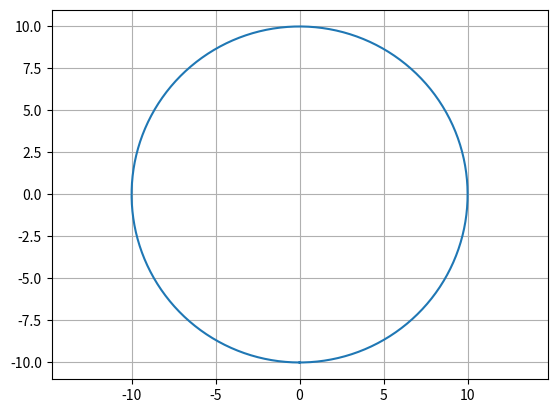

This chart was generated by the following Python code:
import matplotlib.patches as mpatches
from matplotlib.patches import RegularPolygon
import matplotlib.pyplot as plt
import numpy as np
import math
import os

def azimut_lista(angulo_inicial):
	'''Dado un angulo, se calcula el azimut. Como resultado se obtiene una
	lista de 3 angulos, incluyendo el inicial. Esta funcion solo es util para obtener
	3 angulos, por ello se usa para trisectorizar, es decir, a partir de un angulo, encontrar
	los 2 siguientes que estan separados simetricamente entre si.'''
	az=[angulo_inicial +i*120 for i in range(3)]
	return az

def calcular_angulo_v3(angulo_inicial, angulo_particion):
	'''Dado un angulo, se calcula el azimut. Como resultado se obtiene una
	lista de n angulos, con n=360/angulo_particion, incluyendo el inicial.'''
	n=360/angulo_particion
	angs=[angulo_inicial +i*angulo_particion for i in range(int(n))]
	return angs

def angulos_2_cartesiano_norm(angulos):
	'''Funcion. A partir de unos angulos, calcula la coordenada cartesiana en {x} y {y}, en un valor normalizado'''
	ang_x=[]
	ang_y=[]
	for i in angulos:
		ang_x.append(np.cos(np.radians(i)))
		ang_y.append(np.sin(np.radians(i)))
	return ang_x, ang_y

def angulos_2_cartesiano(ang_x,ang_y, radio):
	'''Funcion. Transfroma coordenadas de circulos ya cartesianas normalizadas, a solo coordenadas cartesianas'''
	ang_cart_x=[]
	ang_cart_y=[]

	for x,y in zip(ang_x, ang_y):
		ang_cart_x.append(radio*x)
		ang_cart_y.append(radio*y)

	return ang_cart_x,ang_cart_y

def dibujar_circulo(radio,angulos):
	'''Funcion. Dibuja un conjunto de angulos dados sobre la circunferencia de radio dado.
	Input: coordenadas cartesianas de angulos, normalizado.
	Output: figura.'''
	fig = plt.figure()
	ax = plt.axes()
	ax.set_aspect(1)

	angx,angy=angulos_2_cartesiano_norm(angulos)

	theta = np.linspace(-np.pi, np.pi, 300) #200 es el numero de puntos.
	plt.plot(radio*np.sin(theta), radio*np.cos(theta)) #dibujo la cirfunferencia
	#dibujo los puntos sobre la circunferencia y multiplico por el radio para desnormalizar.
	for x,y in zip(angx, angy):
		#print( "for", x,y)
		#plt.plot(radio*x,radio*y, 'r*')
		pass
	#el resultado es la figura con los angulos presentes.
	return fig


def coordenadas_angulos(angulos):
	"Regresa las coordenadas x,y de un angulo."
	angx,angy=angulos_2_cartesiano_norm(angulos)
	return angx,angy


def coordenadas_circulo(radio, origen):
	"Retorna las coordenadas de un circulo"
	theta = np.linspace(-np.pi, np.pi, 200)
	cx=radio*np.sin(theta)+origen[0]#cord x
	cy=radio*np.cos(theta)+origen[1]#cord y
	return cx,cy

def tri_sectorizar(angulo_x,angulo_y, radio_ext, cartesian_x, cartesian_y, ax):
	'''Funcion que ubica un conjunto de celdas con centro x,y ajutadas en un angulo angx,angy'''
	apotema_trisec= radio_ext/2 #relaciono el apotema tri con el radio celda grande
	radio_trisec =2*apotema_trisec* math.sqrt((4/3)) #radio a partir del apotema
	radio_circular=radio_trisec #paso extra, no necesario
	#print("\n\nradio_ex {} \napot_3sec {}\n radio_3sic {}\n radio_cir {}\n".format(radio_ext,apotema_trisec,radio_trisec,radio_circular))
	colores=["Red","Red","Red"] #por que son 3 mini sectores
	for cartx,carty in zip(cartesian_x, cartesian_y):
		for x,y in zip(angulo_x, angulo_y):
			color = colores[0].lower()
			hexagonal_trisec = RegularPolygon((0.5*radio_ext*x+cartx, 0.5*radio_ext*y+carty), numVertices=6, radius=radio_ext*0.5*1,
								orientation=np.radians(60), facecolor=color, alpha=0.2, edgecolor='k')
			ax.add_patch(hexagonal_trisec)
	return ax


def prueba_angulos_v30():
	'''Prueba que modifica funcion azimut. Cambio de nombre y funcionalidad. '''
	#ATENCION, LA PRUEBA REQUIERE IMPLEMENTAR EL ORIGEN DEL CALCULO, ES DECIR, MOVER x,y a otras coordenadas.
	radio=10
	#x,y=coordenadas_circulo(radio, origen=[10,10])

	#60 es el angulo de partcion para obtener las aristas de un hexagono
	angulos=calcular_angulo_v3(angulo_inicial=0, angulo_particion=60)
	angx_norm,angy_norm=angulos_2_cartesiano_norm(angulos)
	x,y=angulos_2_cartesiano(angx_norm,angy_norm,radio)
	#radio*angy

	dibujar_circulo(radio, angulos)
	#plt.figure()
	plt.plot(x,y, "g+")
	#plt.axis("equal")
	plt.grid(True)

	plt.show()

	#prueba exitosa
	#resultados:
	#INSIGHT:
	'''Al hacer zoom sobre las coordenas del circulo y la de los angulos, no coinciden.
	Esto se debe a que la resolución de theta afecta la exactitud de esta coinicidencia.'''



def prueba_v00():
	'''Prueba original '''
	radio=10
	angulos=[0, 90]
	dibujar_circulo(radio, angulos)
	#x,y=coordenadas_circulo(radio, origen=[10,10])
	plt.axis("equal")
	plt.grid(True)
	#plt.plot(x,y)
	plt.show()


if __name__ == "__main__":
	prueba_v00()
	#prueba_angulos_v30()
else:
	print("Modulo Importado: [", os.path.basename(__file__), "]")
